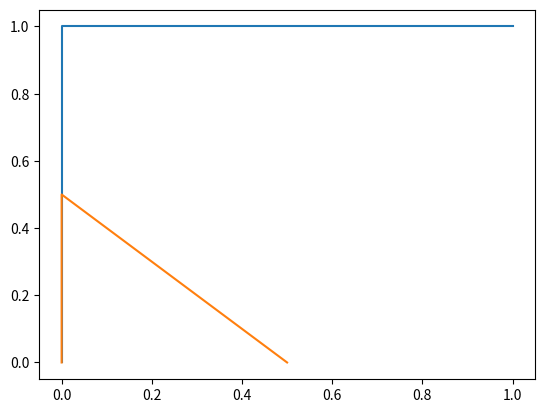

The script that saved this image:
from numpy import array, cross
from numpy.linalg import solve, norm
import matplotlib.pyplot as plt
from mpl_toolkits.mplot3d import Axes3D

# define lines A and B by two points
X = [0, 0]
Y = [0, 0]
Z = [1, 0]
XA0 = array([1, 0, 0])
XA1 = array([1, 1, 0])
XB0 = array([.5, 0, 0])
XB1 = array([0, .5, 0])

# compute unit vectors of directions of lines A and B
UA = (XA1 - XA0) / norm(XA1 - XA0)
UB = (XB1 - XB0) / norm(XB1 - XB0)
# find unit direction vector for line C, which is perpendicular to lines A and B
UC = cross(UB, UA); UC /= norm(UC)

# [redacted]
RHS = XB0 - XA0
LHS = array([UA, -UB, UC]).T
print(solve(LHS, RHS))
#fig = plt.figure()
#ax = fig.add_subplot(projection='3d')
#ax.scatter(X, Y, Z)
plt.plot(XA0, XA1)
plt.plot(XB0, XB1)
plt.show()


# prints "[ 0. -0.  1.]"